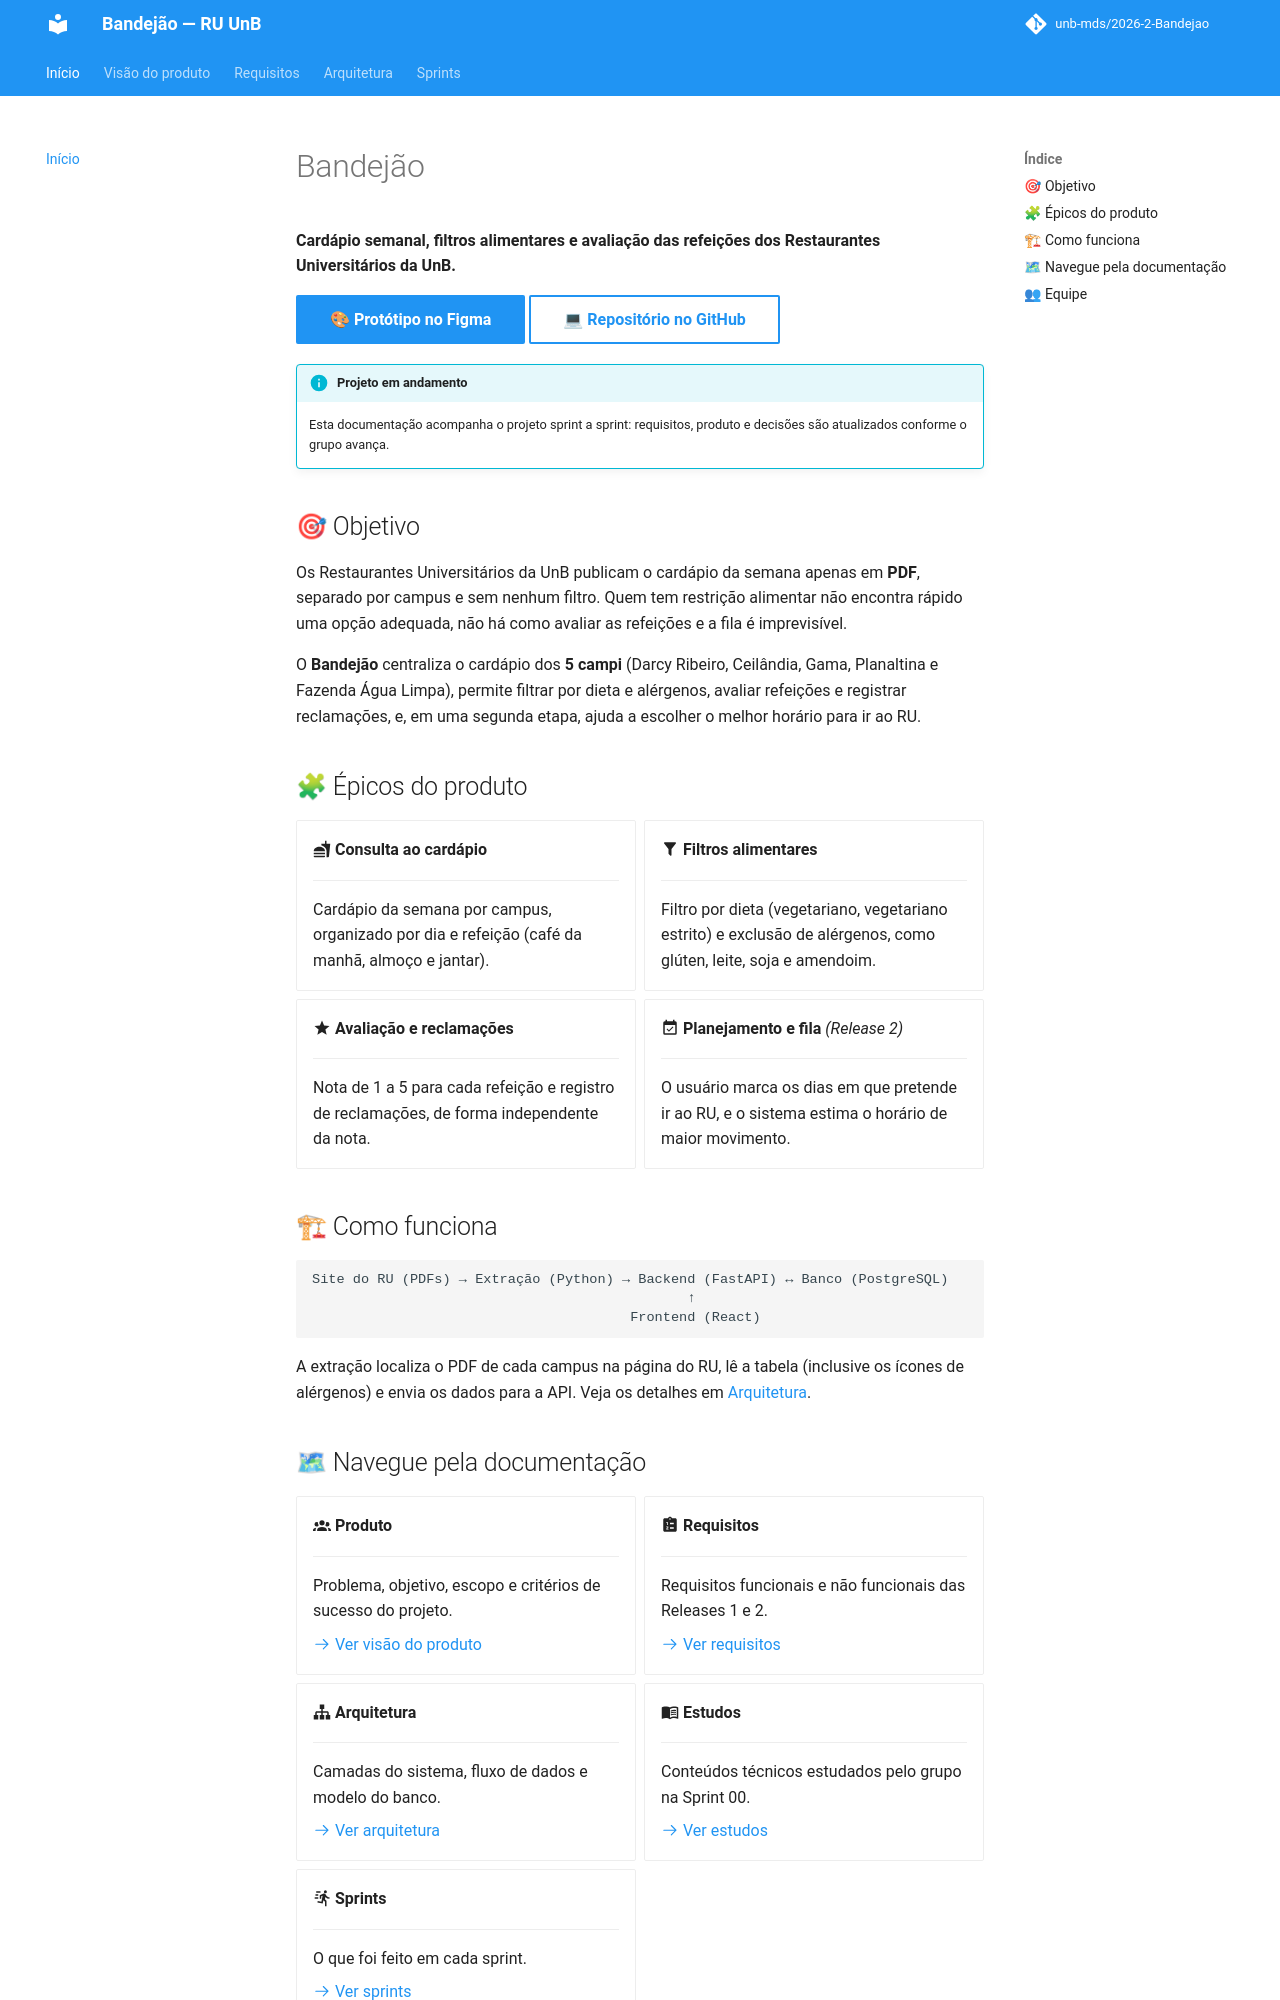

repository: unb-mds/2026-2-Bandejao · page: index.html · generator: mkdocs

# Bandejão

**Cardápio semanal, filtros alimentares e avaliação das refeições dos Restaurantes Universitários da UnB.**

[🎨 Protótipo no Figma](https://www.figma.com/board/61OYJuLeyE3m3jwzSzfZ1W/Bandejao-2026-2?t=kVJg4rR4m3kIYsj7-0){ .md-button .md-button--primary }
[💻 Repositório no GitHub](https://github.com/unb-mds/2026-2-Bandejao){ .md-button }

!!! info "Projeto em andamento"
    Esta documentação acompanha o projeto sprint a sprint: requisitos, produto e decisões são atualizados conforme o grupo avança.

## 🎯 Objetivo

Os Restaurantes Universitários da UnB publicam o cardápio da semana apenas em **PDF**, separado por campus e sem nenhum filtro. Quem tem restrição alimentar não encontra rápido uma opção adequada, não há como avaliar as refeições e a fila é imprevisível.

O **Bandejão** centraliza o cardápio dos **5 campi** (Darcy Ribeiro, Ceilândia, Gama, Planaltina e Fazenda Água Limpa), permite filtrar por dieta e alérgenos, avaliar refeições e registrar reclamações, e, em uma segunda etapa, ajuda a escolher o melhor horário para ir ao RU.

## 🧩 Épicos do produto

<div class="grid cards" markdown>

-   :material-food: **Consulta ao cardápio**

    ---

    Cardápio da semana por campus, organizado por dia e refeição (café da manhã, almoço e jantar).

-   :material-filter: **Filtros alimentares**

    ---

    Filtro por dieta (vegetariano, vegetariano estrito) e exclusão de alérgenos, como glúten, leite, soja e amendoim.

-   :material-star: **Avaliação e reclamações**

    ---

    Nota de 1 a 5 para cada refeição e registro de reclamações, de forma independente da nota.

-   :material-calendar-check: **Planejamento e fila** *(Release 2)*

    ---

    O usuário marca os dias em que pretende ir ao RU, e o sistema estima o horário de maior movimento.

</div>

## 🏗 Como funciona

```
Site do RU (PDFs) → Extração (Python) → Backend (FastAPI) ↔ Banco (PostgreSQL)
                                              ↑
                                       Frontend (React)
```

A extração localiza o PDF de cada campus na página do RU, lê a tabela (inclusive os ícones de alérgenos) e envia os dados para a API. Veja os detalhes em [Arquitetura](Arquitetura.md).
